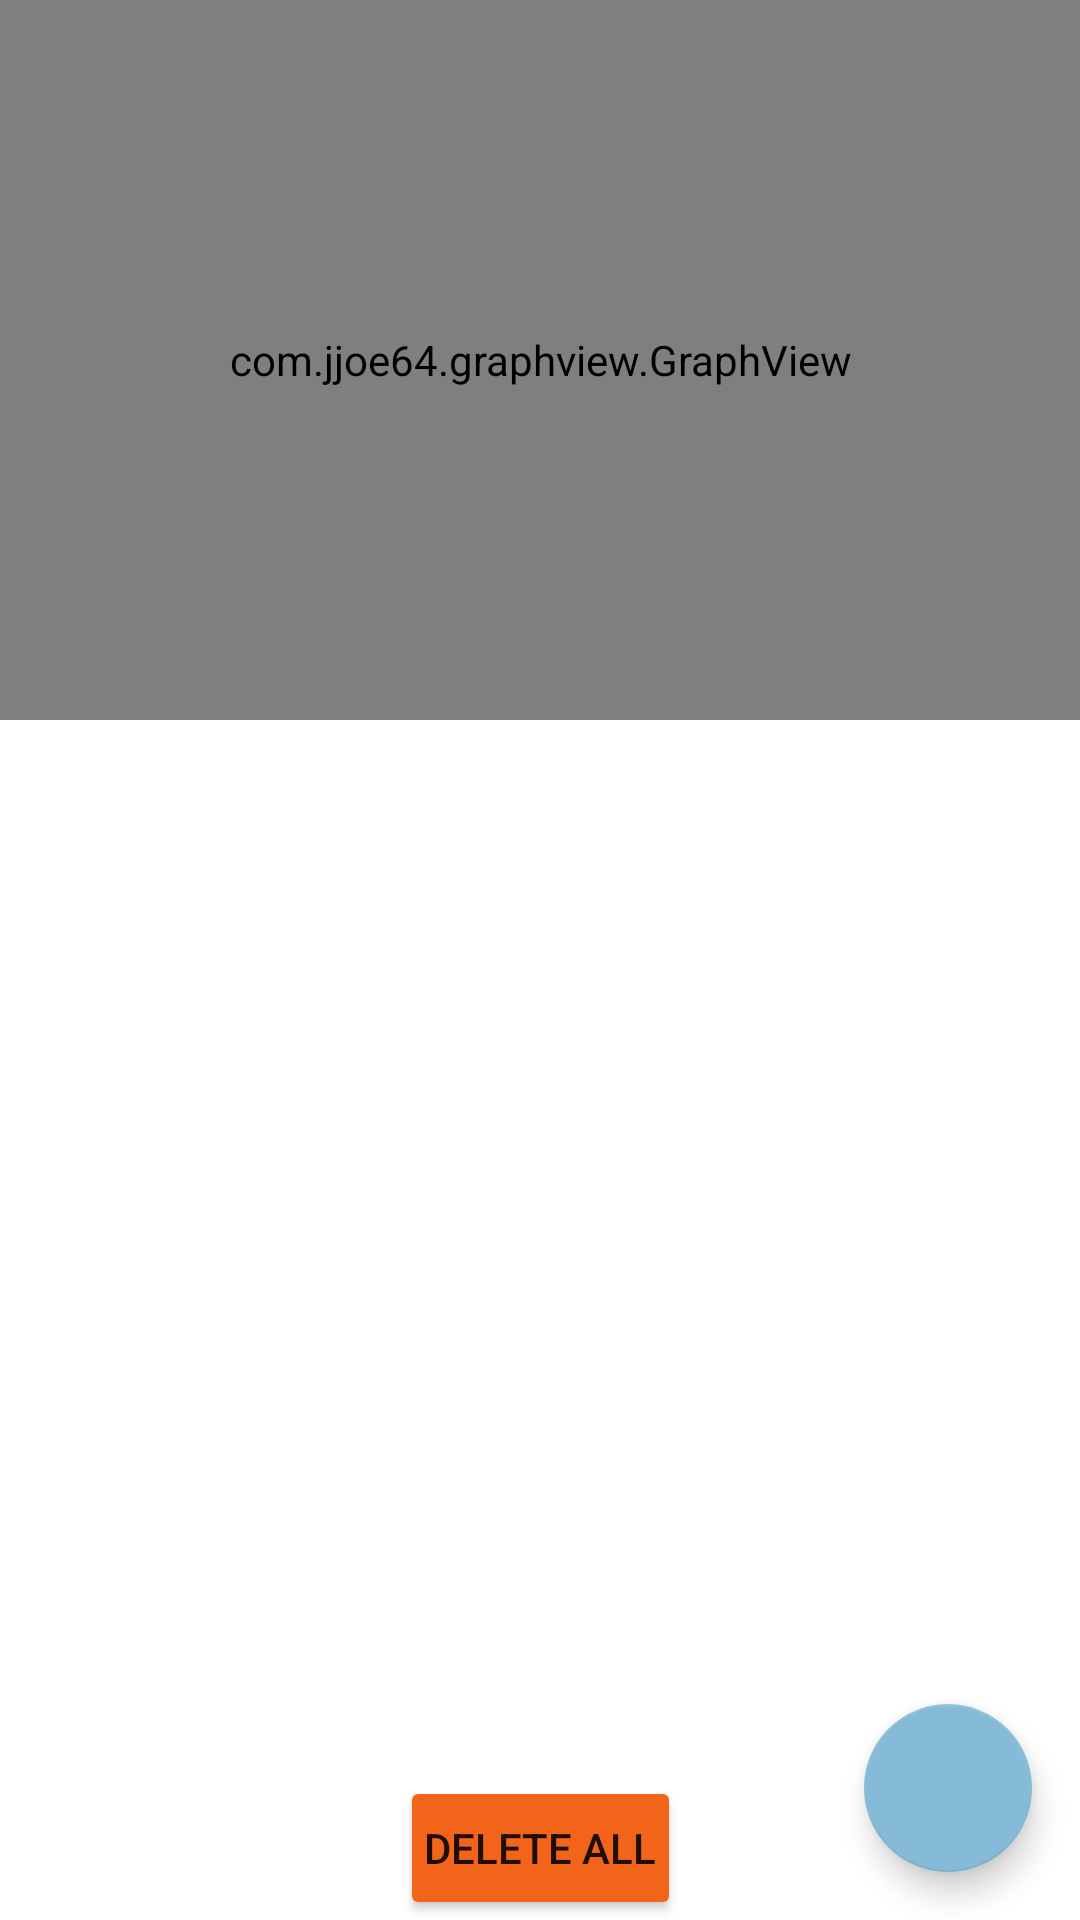

Reconstruct the res/layout file that produces this screen, plus the resources it refers to.
<!-- AndroidManifest.xml: application theme AppTheme -->
<!-- res/layout/activity_main.xml -->
<?xml version="1.0" encoding="utf-8"?>
<androidx.constraintlayout.widget.ConstraintLayout
    xmlns:android="http://schemas.android.com/apk/res/android"
    xmlns:app="http://schemas.android.com/apk/res-auto"
    xmlns:tools="http://schemas.android.com/tools"
    android:layout_width="match_parent"
    android:layout_height="match_parent"
    tools:context=".MainActivity">

    <com.jjoe64.graphview.GraphView
        android:layout_width="match_parent"
        android:layout_height="240dp"
        android:id="@+id/graph"
        app:layout_constraintTop_toTopOf="parent"
        />

    <androidx.recyclerview.widget.RecyclerView
        android:id="@+id/recyclerview"
        android:layout_width="0dp"
        android:layout_height="0dp"
        tools:listitem="@layout/recyclerview_item"
        android:padding="@dimen/big_padding"
        app:layout_constraintBottom_toTopOf="@id/deleteButton"
        app:layout_constraintLeft_toLeftOf="parent"
        app:layout_constraintRight_toRightOf="parent"
        app:layout_constraintTop_toBottomOf="@id/graph" />

    <com.google.android.material.floatingactionbutton.FloatingActionButton
        android:id="@+id/fab"
        app:layout_constraintBottom_toBottomOf="parent"
        app:layout_constraintEnd_toEndOf="parent"
        android:layout_width="wrap_content"
        android:layout_height="wrap_content"
        android:layout_margin="16dp"
        android:contentDescription="@string/add_datedPoint"
        android:src="@drawable/ic_baseline_add_24"/>

    <Button
        android:id="@+id/deleteButton"
        android:layout_width="wrap_content"
        android:layout_height="wrap_content"
        android:padding="8dp"
        android:text="Delete All"
        app:layout_constraintBottom_toBottomOf="parent"
        app:layout_constraintEnd_toEndOf="parent"
        app:layout_constraintStart_toStartOf="parent" />

</androidx.constraintlayout.widget.ConstraintLayout>
<!-- res/layout/recyclerview_item.xml (included above) -->
<?xml version="1.0" encoding="utf-8"?>
<LinearLayout xmlns:android="http://schemas.android.com/apk/res/android"
    android:orientation="vertical"
    android:layout_width="match_parent"
    android:layout_height="wrap_content">

    <TextView
        android:id="@+id/textView"
        style="@style/word_title"
        android:layout_width="match_parent"
        android:layout_height="wrap_content"
        android:background="@color/colorSecondary" />
</LinearLayout>
<!-- resources referenced by this layout -->
<resources>
  <color name="colorSecondary">#86bbd8</color>
  <string name="add_datedPoint">Add your weight</string>
  <style name="word_title" parent="TextAppearance.AppCompat.Headline" />
  <style name="AppTheme" parent="Theme.MaterialComponents.Light.DarkActionBar">
          
          <item name="colorPrimary">@color/colorPrimary</item>
          <item name="colorPrimaryDark">@color/colorPrimaryDark</item>
          <item name="colorAccent">@color/colorAccent</item>
          <item name="colorSecondary">@color/colorSecondary</item>
          <item name="colorButtonNormal">@color/colorAccentDark</item>
      </style>
  <color name="colorPrimary">#33658a</color>
  <color name="colorPrimaryDark">#2f4858</color>
  <color name="colorAccent">#f6ae2d</color>
  <color name="colorAccentDark">#f26419</color>
</resources>
